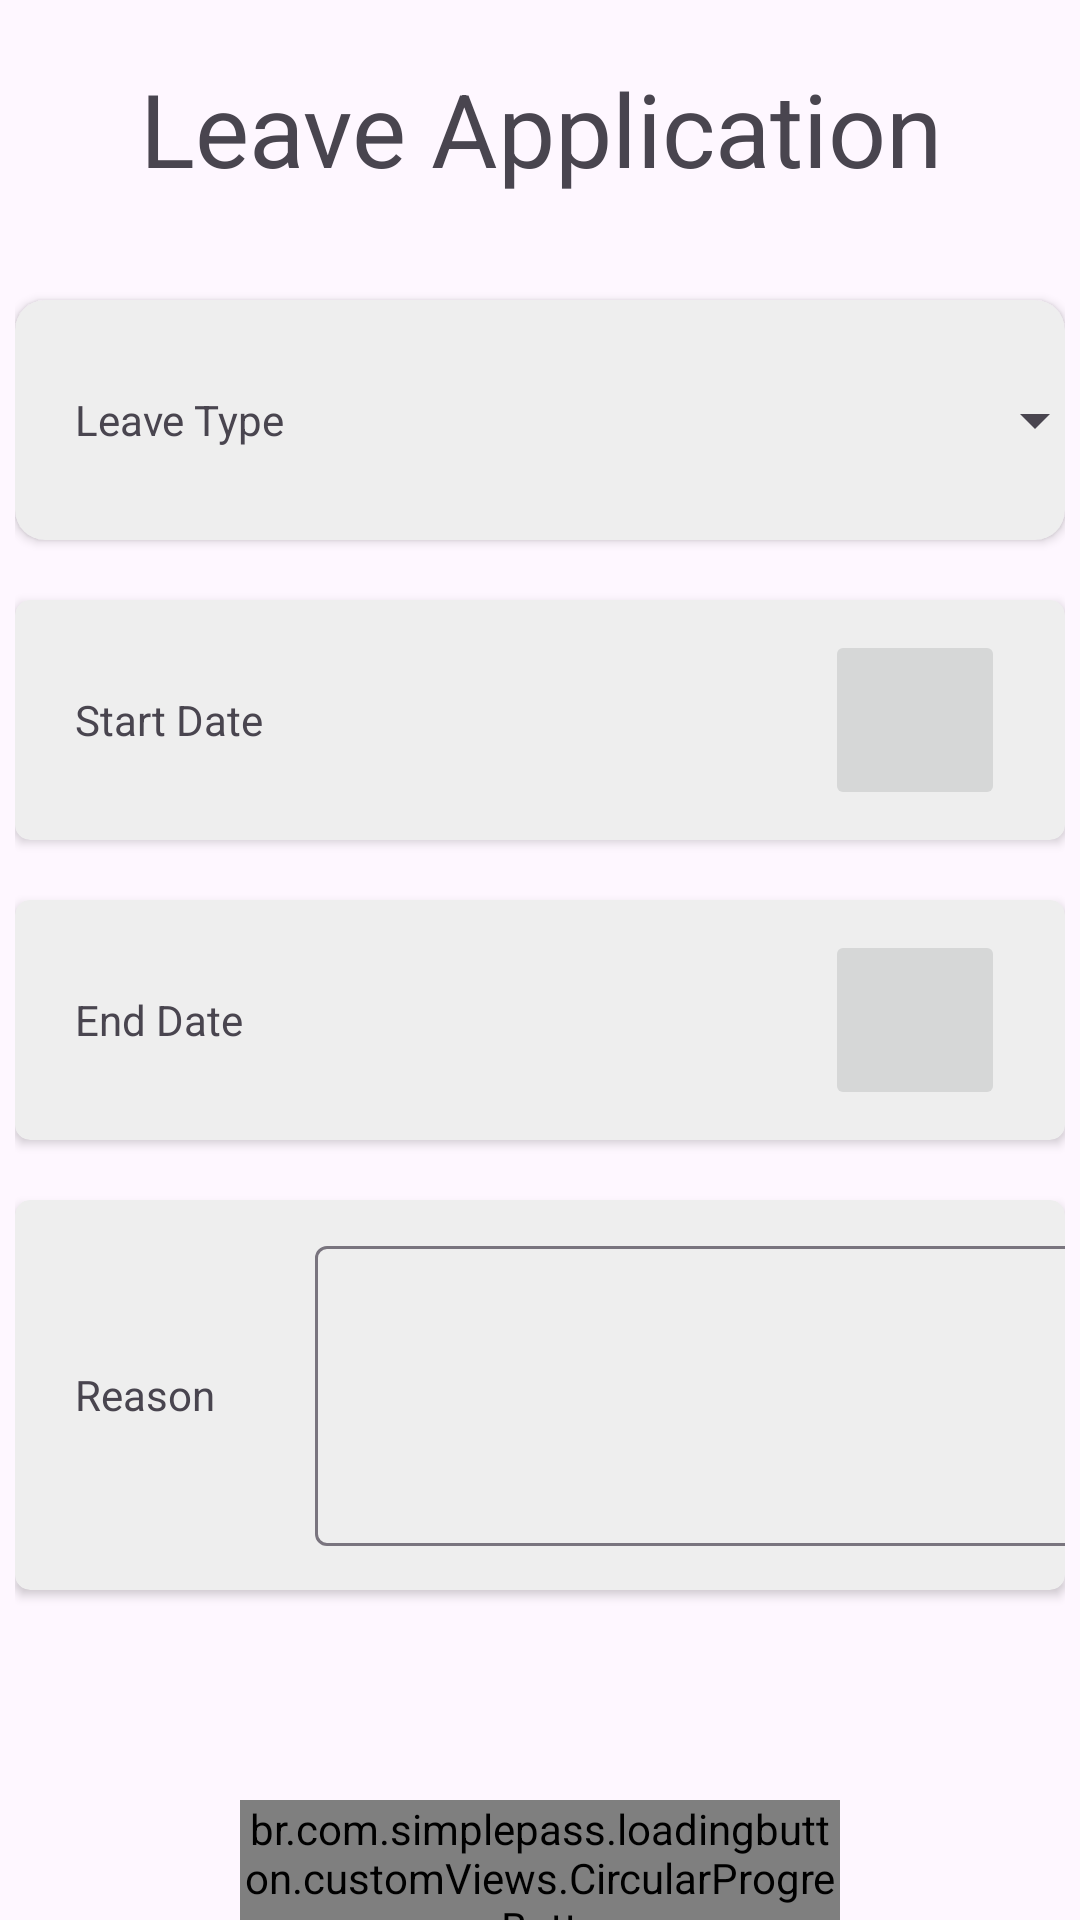

Produce the Android XML layout that renders to this screen, including the resource entries it uses.
<!-- AndroidManifest.xml: application theme Theme.ICT2105Project -->
<!-- res/layout/activity_leave_application.xml -->
<FrameLayout xmlns:android="http://schemas.android.com/apk/res/android"
    xmlns:app="http://schemas.android.com/apk/res-auto"
    xmlns:tools="http://schemas.android.com/tools"
    android:layout_width="match_parent"
    android:layout_height="match_parent"
    android:paddingLeft="5dp"
    android:paddingRight="5dp">

    <RelativeLayout
        android:layout_width="match_parent"
        android:layout_height="match_parent">

        <androidx.cardview.widget.CardView
            android:layout_width="match_parent"
            android:layout_height="80dp"
            android:layout_marginTop="100dp"
            app:cardBackgroundColor="#EEEEEE"
            app:cardCornerRadius="10dp">

            <Spinner
                android:id="@+id/leaveTypeSpinner"
                android:layout_width="264dp"
                android:layout_height="50dp"
                android:layout_gravity="center_vertical"
                android:layout_marginStart="100dp"
                android:layout_marginTop="10dp"
                android:layout_marginEnd="10dp"
                android:layout_marginBottom="10dp"
                app:layout_constraintStart_toStartOf="parent"
                app:layout_constraintTop_toTopOf="parent" />

            <TextView
                android:id="@+id/textView2"
                android:layout_width="wrap_content"
                android:layout_height="wrap_content"
                android:layout_gravity="center_vertical"
                android:layout_marginLeft="20dp"
                android:text="Leave Type" />
        </androidx.cardview.widget.CardView>

        <androidx.cardview.widget.CardView
            android:layout_width="match_parent"
            android:layout_height="80dp"
            android:layout_marginTop="200dp"
            app:cardBackgroundColor="#EEEEEE"
            app:cardCornerRadius="5dp">

            <TextView
                android:id="@+id/textView8"
                android:layout_width="wrap_content"
                android:layout_height="wrap_content"
                android:layout_gravity="center_vertical"
                android:layout_marginLeft="20dp"
                android:gravity="center"
                android:text="Start Date" />

            <com.google.android.material.textfield.TextInputLayout
                android:layout_width="327dp"
                android:layout_height="wrap_content"
                android:layout_marginTop="0dp">

                <TextView
                    android:id="@+id/startDateTextView"
                    android:layout_width="207dp"
                    android:layout_height="48dp"
                    android:layout_marginLeft="100dp"
                    android:layout_marginTop="-5dp"
                    android:gravity="center_horizontal|center_vertical"
                    android:textSize="20dp" />

            </com.google.android.material.textfield.TextInputLayout>

            <ImageButton
                android:id="@+id/startDateButton"
                android:layout_width="60dp"
                android:layout_height="60dp"
                android:layout_gravity="center|right"
                android:layout_marginRight="20dp"
                app:srcCompat="@drawable/ic_navbar_attendance" />

        </androidx.cardview.widget.CardView>

        <androidx.cardview.widget.CardView
            android:layout_width="match_parent"
            android:layout_height="80dp"
            android:layout_marginTop="300dp"
            app:cardBackgroundColor="#EEEEEE"
            app:cardCornerRadius="5dp">

            <ImageButton
                android:id="@+id/endDateButton"
                android:layout_width="60dp"
                android:layout_height="60dp"
                android:layout_gravity="center|right"
                android:layout_marginRight="20dp"
                app:srcCompat="@drawable/ic_navbar_attendance" />

            <TextView
                android:id="@+id/textView9"
                android:layout_width="wrap_content"
                android:layout_height="wrap_content"
                android:layout_gravity="center_vertical"
                android:layout_marginLeft="20dp"
                android:text="End Date" />

            <LinearLayout
                android:layout_width="325dp"
                android:layout_height="90dp"
                android:layout_marginTop="5dp"
                android:orientation="horizontal">

                <com.google.android.material.textfield.TextInputLayout
                    android:layout_width="332dp"
                    android:layout_height="wrap_content"
                    android:layout_marginTop="0dp">

                    <TextView
                        android:id="@+id/endDateTextView"
                        android:layout_width="207dp"
                        android:layout_height="48dp"
                        android:layout_marginLeft="100dp"
                        android:layout_marginTop="-10dp"
                        android:layout_weight="1"
                        android:gravity="center_horizontal|center_vertical"
                        android:textSize="20dp" />
                </com.google.android.material.textfield.TextInputLayout>
            </LinearLayout>

        </androidx.cardview.widget.CardView>

        <androidx.cardview.widget.CardView
            android:layout_width="match_parent"
            android:layout_height="130dp"
            android:layout_marginTop="400dp"
            app:cardBackgroundColor="#EEEEEE"
            app:cardCornerRadius="5dp">

            <TextView
                android:id="@+id/textView10"
                android:layout_width="wrap_content"
                android:layout_height="wrap_content"
                android:layout_gravity="center_vertical"
                android:layout_marginLeft="20dp"
                android:text="Reason" />

            <com.google.android.material.textfield.TextInputLayout
                android:layout_width="match_parent"
                android:layout_height="wrap_content"
                android:layout_marginTop="10dp">

                <com.google.android.material.textfield.TextInputEditText
                    android:id="@+id/leaveReasonTextInput"
                    android:layout_width="265dp"
                    android:layout_height="100dp"
                    android:layout_marginLeft="100dp"
                    android:layout_marginTop="70dp"
                    android:gravity="top|left" />
            </com.google.android.material.textfield.TextInputLayout>
        </androidx.cardview.widget.CardView>


        <br.com.simplepass.loadingbutton.customViews.CircularProgressButton
            android:id="@+id/leave_confirmation_button"
            android:layout_width="200dp"
            android:layout_height="50dp"
            android:layout_centerHorizontal="true"
            android:layout_gravity="center_horizontal"
            android:layout_marginTop="600dp"
            android:background="@drawable/ic_button_color"
            android:gravity="center"
            android:text="Submit"
            android:textAllCaps="false"
            android:textColor="@color/white"
            android:textSize="22dp"
            android:textStyle="bold"
            app:initialCornerAngle="27dp"
            app:spinning_bar_color="#FFF"
            app:spinning_bar_padding="20dp"
            app:spinning_bar_width="4dp" />

        <TextView
            android:id="@+id/leave_title"
            android:layout_width="wrap_content"
            android:layout_height="wrap_content"
            android:layout_centerInParent="false"
            android:layout_centerHorizontal="true"
            android:layout_marginTop="20dp"
            android:foregroundGravity="center"
            android:gravity="center"
            android:text="Leave Application"
            android:textSize="34sp" />
    </RelativeLayout>

</FrameLayout>
<!-- resources referenced by this layout -->
<resources>
  <color name="white">#FFFFFFFF</color>
  <!-- drawable ic_button_color (drawable) -->
  <?xml version="1.0" encoding="utf-8"?>
  <shape xmlns:android="http://schemas.android.com/apk/res/android" android:shape="rectangle" >
      <corners
          android:radius="50dp"
          />
      <gradient
          android:angle="45"
          android:centerX="35%"
          android:startColor="#408bff"
          android:endColor="#79EBFD"
          android:type="linear"
          />
      <size
          android:width="182dp"
  
          android:height="54dp"
          />
  </shape>
  <style name="Theme.ICT2105Project" parent="Theme.Material3.DayNight.NoActionBar">
          
          <item name="colorPrimary">@color/purple_500</item>
          <item name="colorPrimaryVariant">@color/purple_700</item>
          <item name="colorOnPrimary">@color/white</item>
          
          <item name="colorSecondary">@color/teal_200</item>
          <item name="colorSecondaryVariant">@color/teal_700</item>
          <item name="colorOnSecondary">@color/black</item>
          
          <item name="android:statusBarColor" tools:targetApi="l">?attr/colorPrimaryVariant</item>
          
      </style>
  <color name="purple_500">#FF6200EE</color>
  <color name="purple_700">#FF3700B3</color>
  <color name="teal_200">#FF03DAC5</color>
  <color name="teal_700">#FF018786</color>
  <color name="black">#FF000000</color>
</resources>
